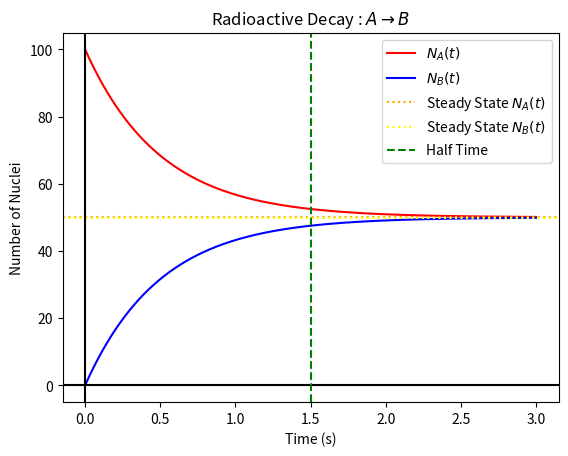

This chart was generated by the following Python code: (Note: this script raises an exception after producing the figure.)
#Question 3
#Solution of Coupled Radioactive Decay using Euler's Method

import numpy as np
import matplotlib.pyplot as plt

def dNA(NA,NB):
    return (-NA+NB)/1.0            #dNA/dt=-NA/tau+NB/tau

def dNB(NA,NB):
    return (NA-NB)/1.0             #dNB/dt=NA/tau-NB/tau

NA0=100                            #Initial number of A nuclei
NB0=0                              #Initial number of B nuclei
t0=0                               #Initial time
tn=3                               #Finaltime
h=0.00001 

def euler_system(dNA,dNB,NA0,NB0,t0,tn):
    T=np.arange(t0,tn+h,h)
    NA=np.zeros(len(T))
    NB=np.zeros(len(T))
    NA[0]=NA0
    NB[0]=NB0
    for i in range(len(T)-1):
        NA[i+1]=NA[i]+h*dNA(NA[i],NB[i])
        NB[i+1]=NB[i]+h*dNB(NA[i],NB[i])
    return T,NA,NB
    
T,NA,NB=euler_system(dNA,dNB,NA0,NB0,t0,tn)

plt.plot(T,NA,'r-',label='$N_A(t)$')
plt.plot(T,NB,'b-',label='$N_B(t)$')
plt.axhline(NA[-1],color='orange',linestyle=':',label=r'Steady State $N_A(t)$')
plt.axhline(NB[-1],color='yellow',linestyle=':',label=r'Steady State $ N_B(t)$')
plt.axvline(0,color='black')
plt.axhline(0,color='black')
plt.axvline(tn/2,color='green',linestyle='--',label='Half Time')
plt.title(r'Radioactive Decay : $A \rightarrow B$',fontsize=12)
plt.xlabel('Time (s)')
plt.ylabel('Number of Nuclei')
plt.legend()
plt.savefig('/home/<user>/Documents/GitHub/Computational-Physics-PG/Assignments/Assignment Lab 08/Python Files/Q3.png')
plt.show()

